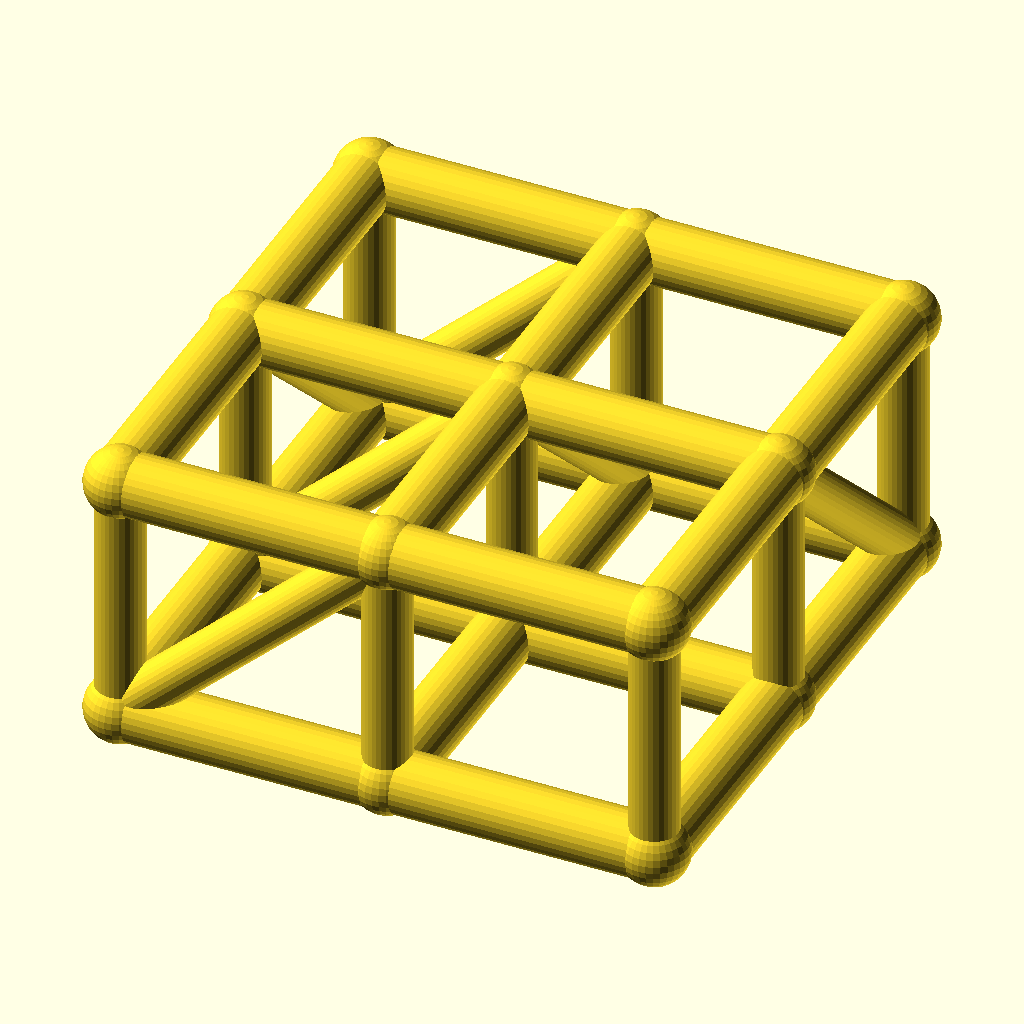
Cell 1 — every parameter at its default value.
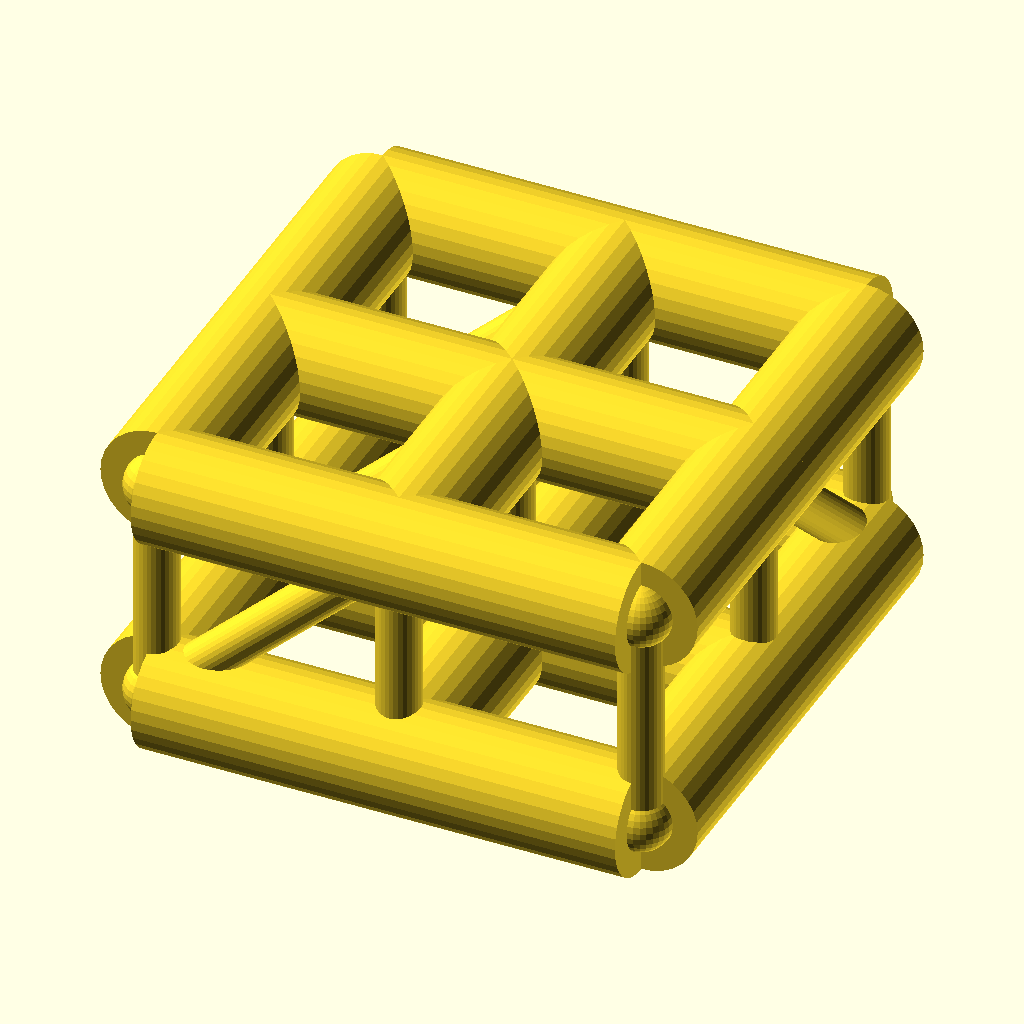
Cell 2 — chord_r set to 7, the other parameters unchanged.
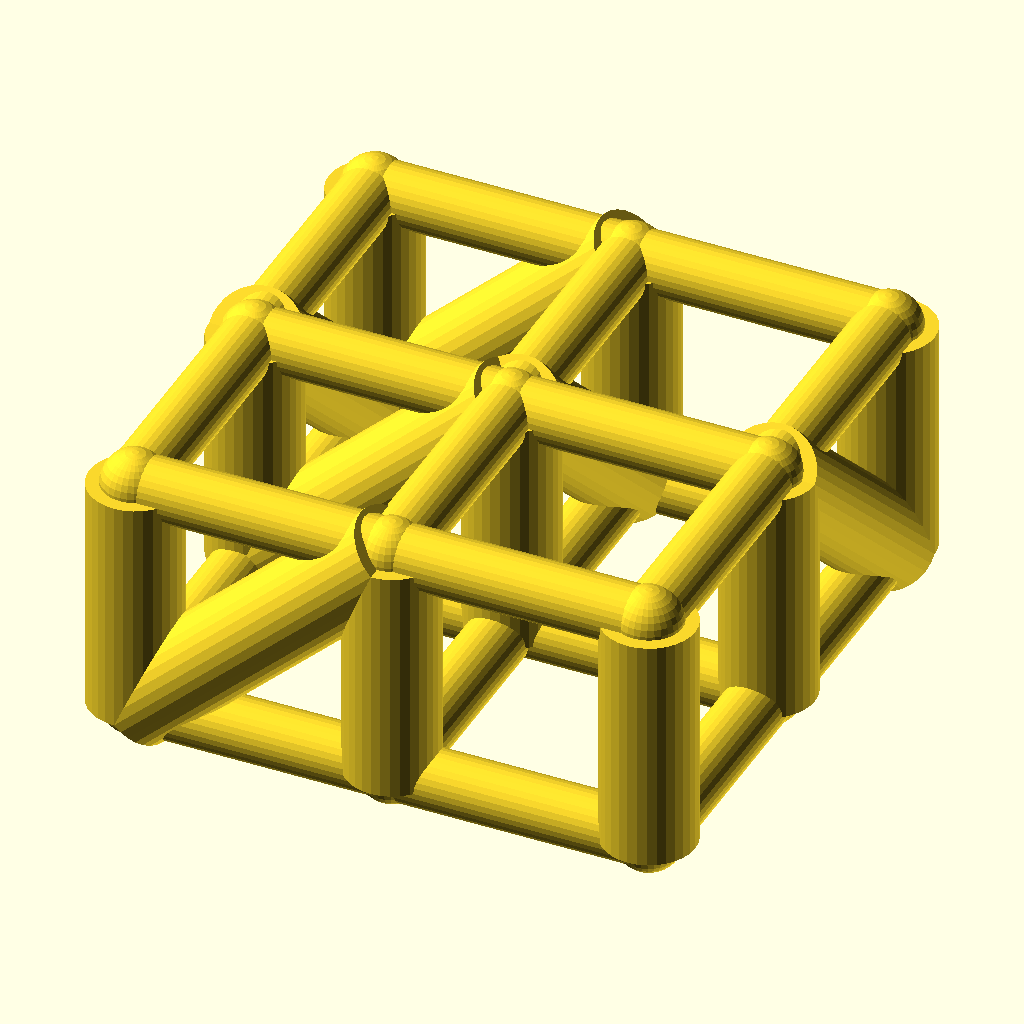
Cell 3 — web_r set to 5.4, the other parameters unchanged.
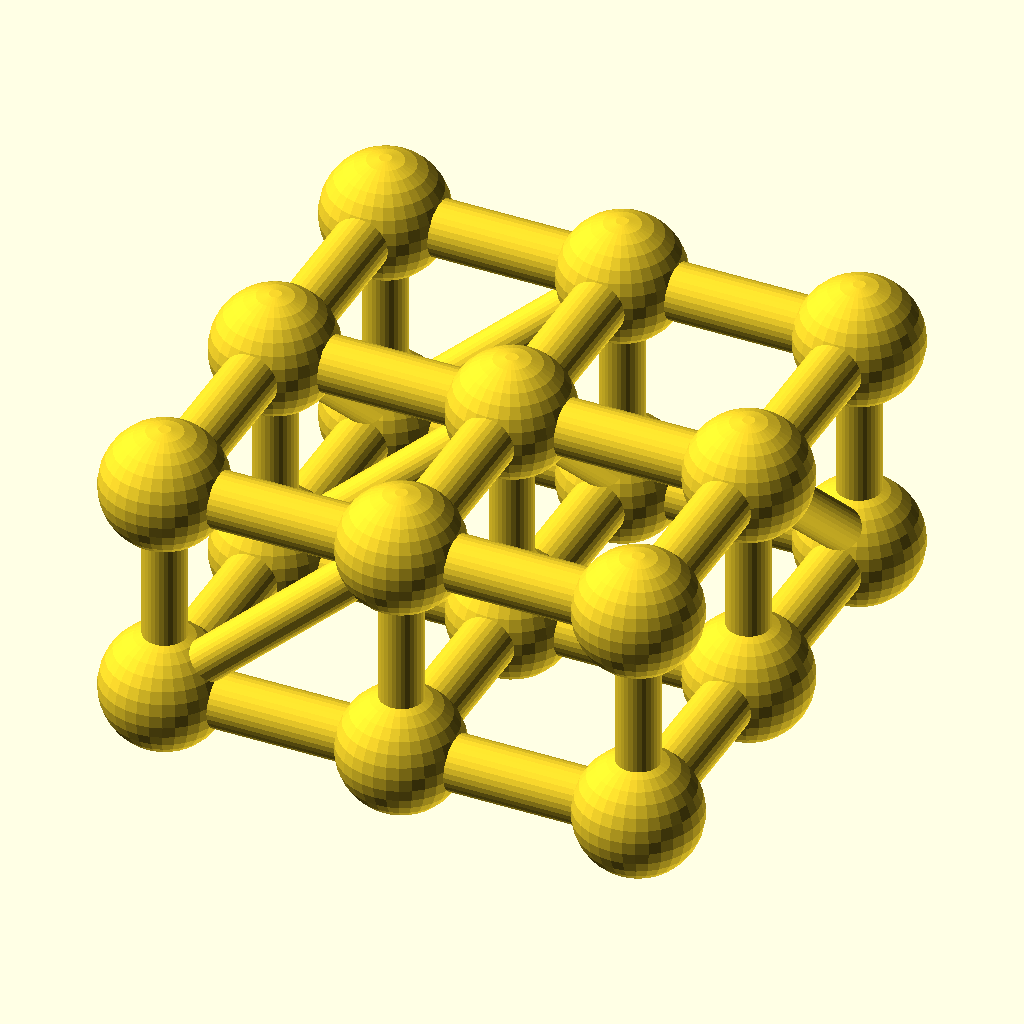
Cell 4 — joint_r set to 7.8, the other parameters unchanged.
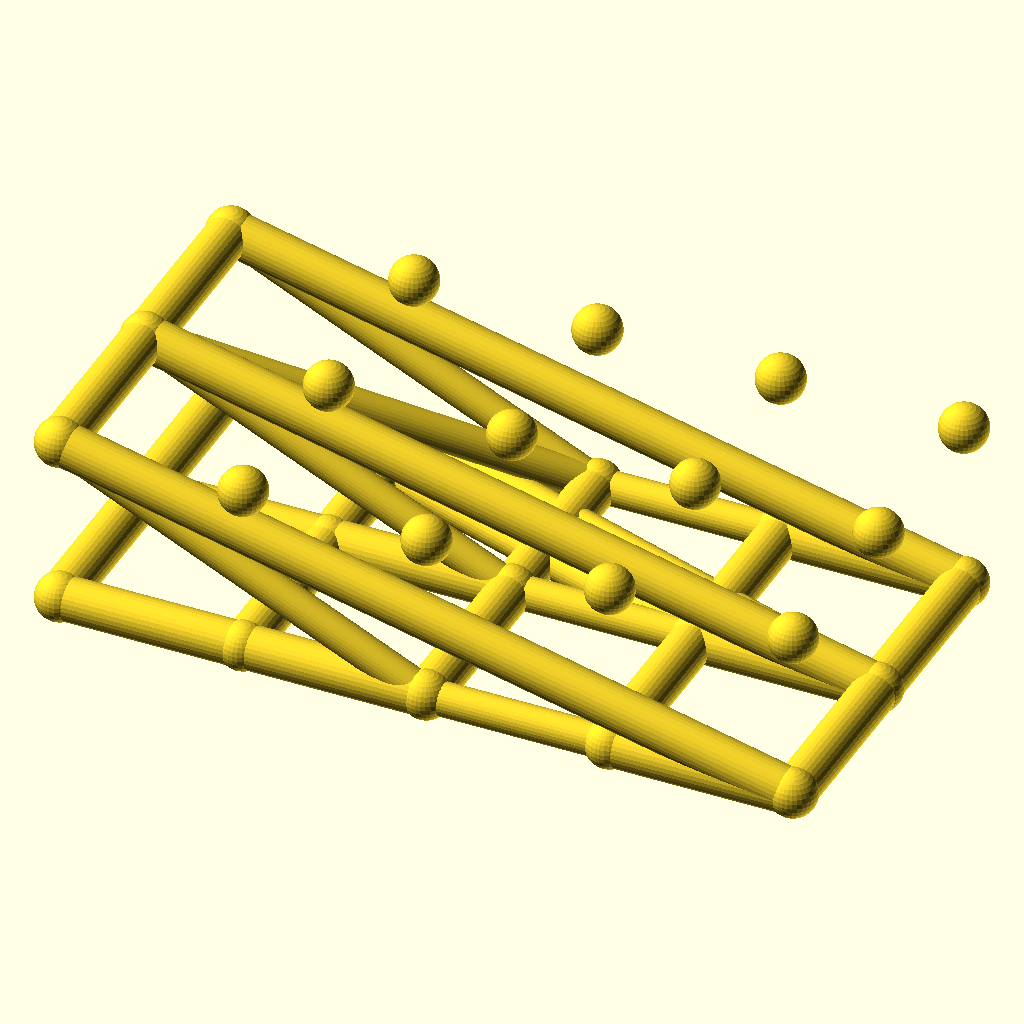
Cell 5 — cells_x set to 4, the other parameters unchanged.
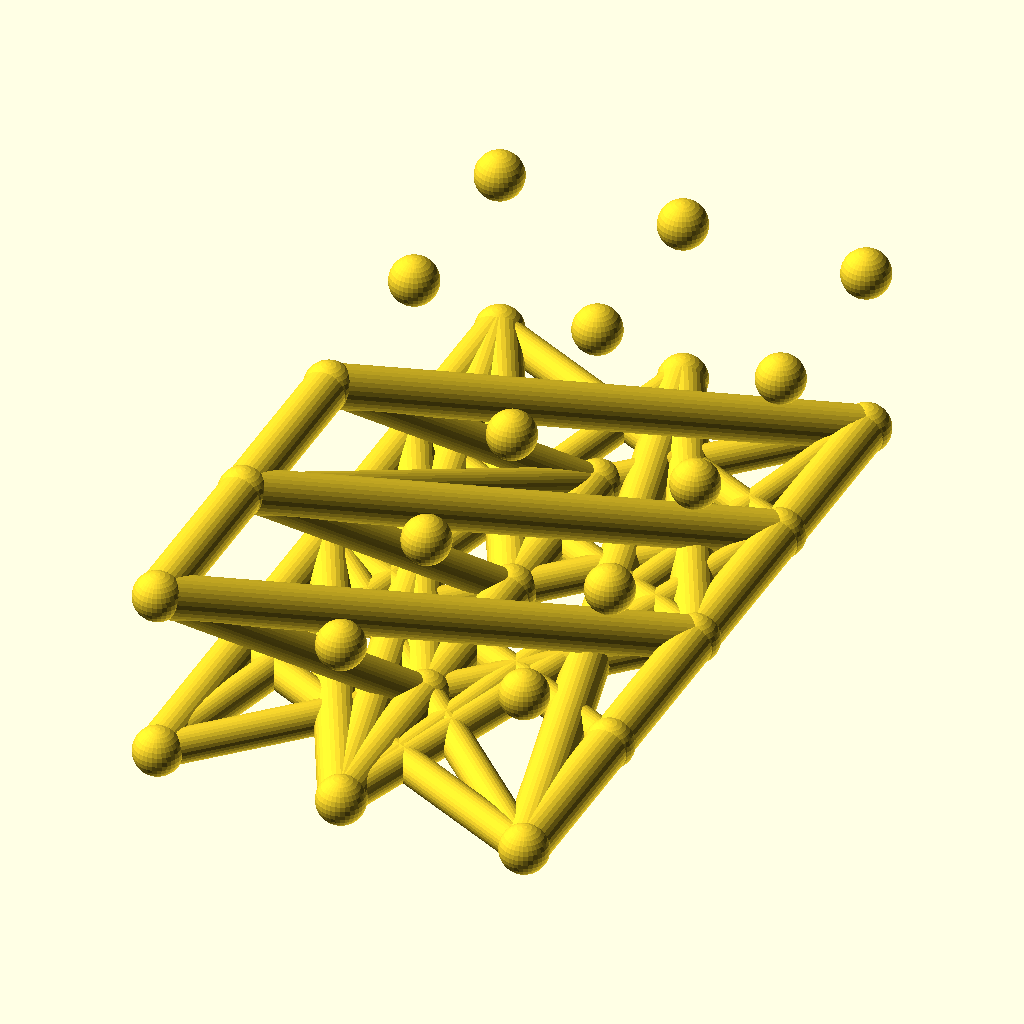
Cell 6: cells_y = 4 (everything else at default).
All cells are drawn from the same view direction (rotation 55°, 0°, 25°, orthographic, colour scheme Cornfield), but the view is re-fitted for each cell, so position and scale can differ between cells as well as the parameter.
OpenSCAD source file optional_data/data/wire2/spaceframes/scene_0155.scad:
$fn = 32;

// ----------------------------------------------------------------------
// Space frame
// ----------------------------------------------------------------------

// --- parameters (mm) ---
chord_r = 3.5;            // chord / longeron radius
web_r = 2.7;              // diagonal and strut radius
joint_r = 3.9;            // joint ball radius
cells_x = 2;              // cells along X
cells_y = 2;              // cells along Y
pitch = 30;               // grid pitch (X and Y)
grid_h = 28;              // layer spacing, Z

bbox_x = cells_x * pitch + 2 * joint_r;  // overall X, joints included
bbox_y = cells_y * pitch + 2 * joint_r;  // overall Y, joints included
bbox_z = grid_h + 2 * joint_r;  // overall Z, joints included
chord_d = 2 * chord_r;  // chord stock diameter
web_d = 2 * web_r;  // web stock diameter
joint_d = 2 * joint_r;  // joint ball diameter
plan_x = cells_x * pitch;  // chord plan length, X
plan_y = cells_y * pitch;  // chord plan width, Y
nodes = [for (lvl = [0, 1], i = [0 : cells_x], j = [0 : cells_y]) [i * pitch, j * pitch, lvl * grid_h]];

module member(a, b, r) {
  /* round stock from joint a to joint b, ends buried in the joint balls */
  d = b - a;
  length = norm(d);
  translate(a) rotate([0, acos(d[2] / length), atan2(d[1], d[0])])
    cylinder(h = length, r = r);
}

module joint(p, r) {
  /* ball at the joint centre, fatter than every member meeting there */
  translate(p) sphere(r = r);
}

/* members - each call is one graph edge */
member(nodes[0], nodes[3], chord_r);
member(nodes[1], nodes[4], chord_r);
member(nodes[2], nodes[5], chord_r);
member(nodes[3], nodes[6], chord_r);
member(nodes[4], nodes[7], chord_r);
member(nodes[5], nodes[8], chord_r);
member(nodes[0], nodes[1], chord_r);
member(nodes[1], nodes[2], chord_r);
member(nodes[3], nodes[4], chord_r);
member(nodes[4], nodes[5], chord_r);
member(nodes[6], nodes[7], chord_r);
member(nodes[7], nodes[8], chord_r);
member(nodes[9], nodes[12], chord_r);
member(nodes[10], nodes[13], chord_r);
member(nodes[11], nodes[14], chord_r);
member(nodes[12], nodes[15], chord_r);
member(nodes[13], nodes[16], chord_r);
member(nodes[14], nodes[17], chord_r);
member(nodes[9], nodes[10], chord_r);
member(nodes[10], nodes[11], chord_r);
member(nodes[12], nodes[13], chord_r);
member(nodes[13], nodes[14], chord_r);
member(nodes[15], nodes[16], chord_r);
member(nodes[16], nodes[17], chord_r);
member(nodes[0], nodes[9], web_r);
member(nodes[1], nodes[10], web_r);
member(nodes[2], nodes[11], web_r);
member(nodes[3], nodes[12], web_r);
member(nodes[4], nodes[13], web_r);
member(nodes[5], nodes[14], web_r);
member(nodes[6], nodes[15], web_r);
member(nodes[7], nodes[16], web_r);
member(nodes[8], nodes[17], web_r);
member(nodes[0], nodes[12], web_r);
member(nodes[1], nodes[13], web_r);
member(nodes[2], nodes[14], web_r);
member(nodes[10], nodes[2], web_r);
member(nodes[13], nodes[5], web_r);
member(nodes[16], nodes[8], web_r);

/* joint balls */
for (p = nodes) joint(p, joint_r);
Parameter table extracted from the source (name, type, default, range or options):
chord_r: number, default 3.5
web_r: number, default 2.7
joint_r: number, default 3.9
cells_x: number, default 2
cells_y: number, default 2
pitch: number, default 30
grid_h: number, default 28
